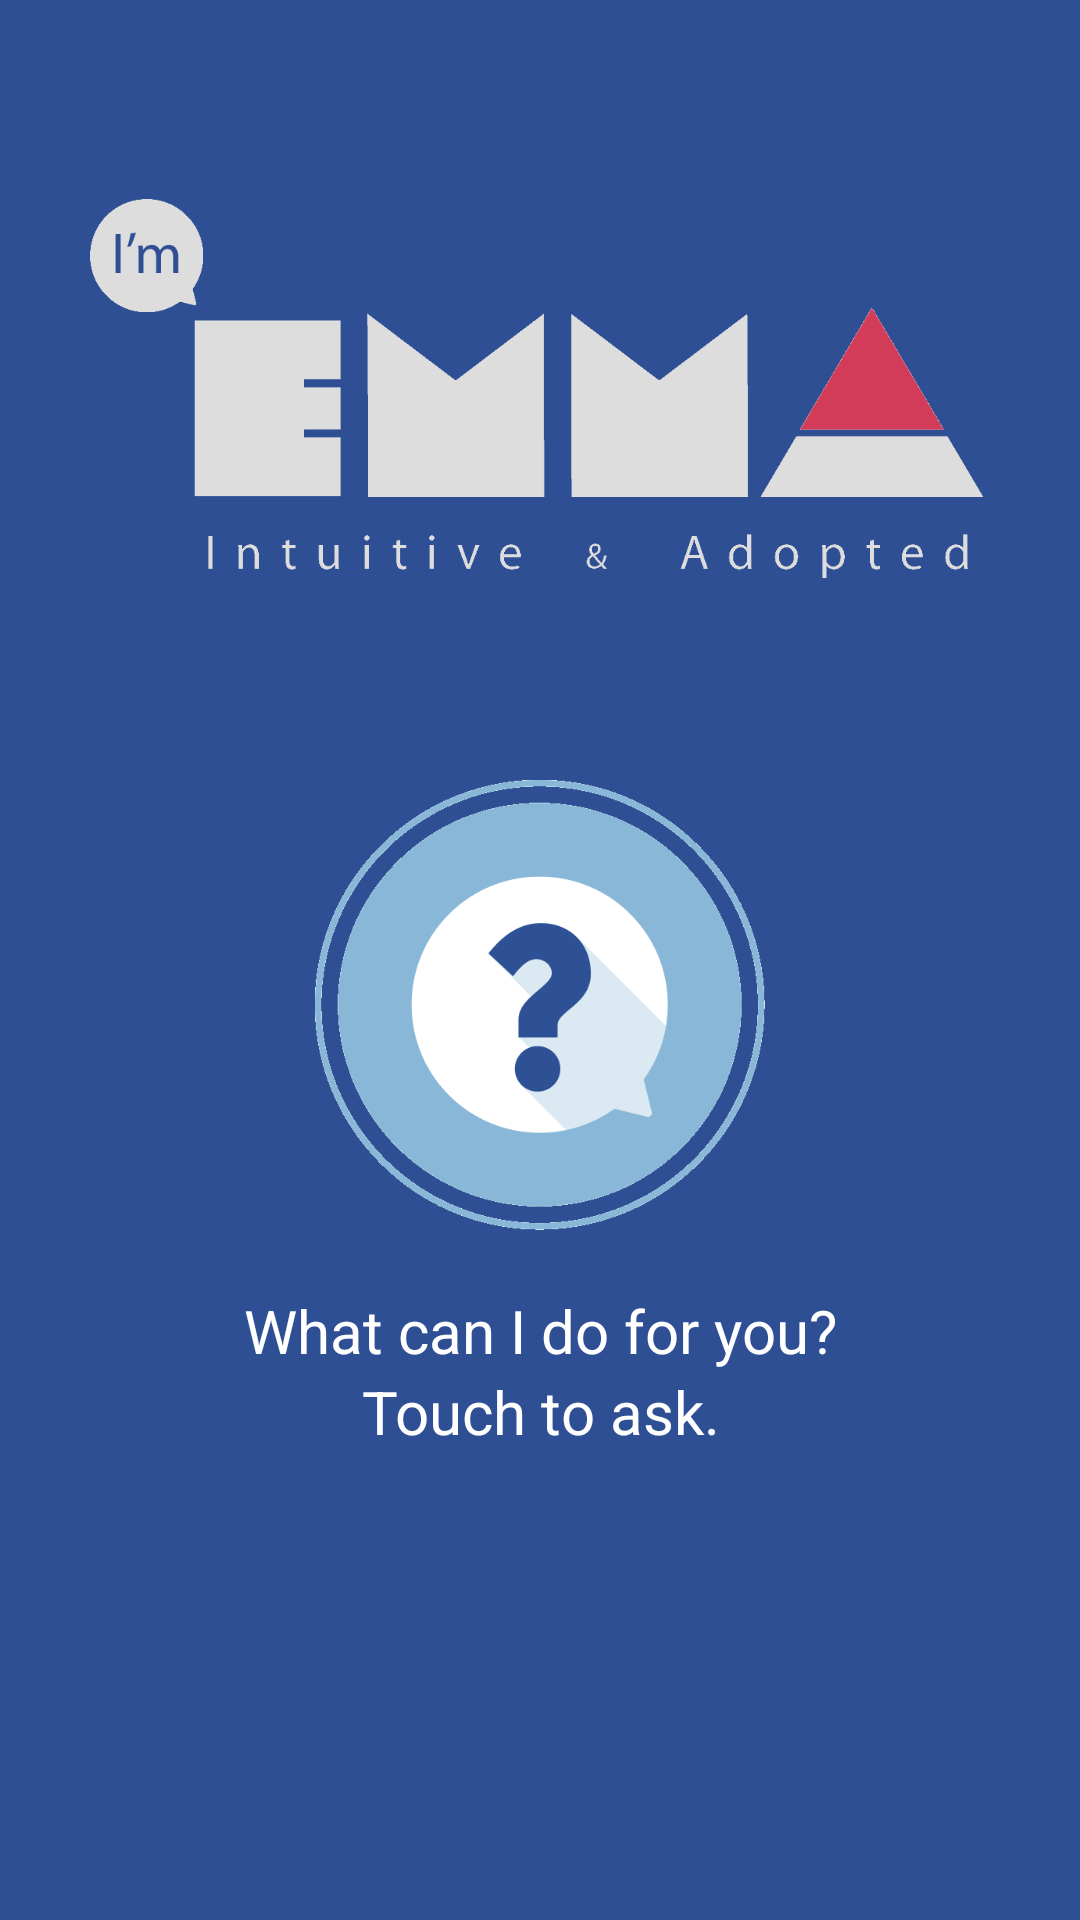

Android layout source for this screen:
<!-- AndroidManifest.xml: application theme AppTheme -->
<!-- res/layout/activity_main.xml -->
<?xml version="1.0" encoding="utf-8"?>


<LinearLayout xmlns:android="http://schemas.android.com/apk/res/android"
    android:layout_width="match_parent"
    android:layout_height="match_parent"
    android:background="@color/actionbar_title_color"
    android:orientation="vertical"
    >
    <ImageView android:id="@+id/titleImage1"
        android:layout_height="260dp"
        android:layout_width="300dp"
        android:layout_marginLeft="50dp"
        android:layout_marginRight="50dp"
        android:src="@drawable/home_emma"
        android:layout_gravity="center"
        />
    <ImageView android:id="@+id/titleImage2"
        android:layout_height="150dp"
        android:layout_width="150dp"
        android:src="@drawable/home_touch"
        android:layout_marginLeft="100dp"
        android:layout_marginRight="100dp"
        android:layout_gravity="center"
        android:onClick="clicked"
        />
    <View android:layout_height="20dp"
        android:layout_width="wrap_content"
        android:layout_marginLeft="30dp"
        android:layout_marginRight="30dp"
        android:src="@drawable/home_emma"
        android:layout_gravity="center"
        />
    <TextView
        android:id="@+id/text1"
        android:layout_width="fill_parent"
        android:layout_height="wrap_content"
        android:text="@string/home1"
        android:textSize="20sp"
        android:gravity="center_horizontal"
        android:textColor="@color/white"
        />
    <TextView
        android:id="@+id/text2"
        android:layout_width="fill_parent"
        android:layout_height="wrap_content"
        android:text="@string/home2"
        android:textSize="20sp"
        android:gravity="center_horizontal"
        android:textColor="@color/white"
        />
</LinearLayout>
<!-- resources referenced by this layout -->
<resources>
  <color name="actionbar_title_color">#2E4F93</color>
  <color name="white">#FFFFFF</color>
  <!-- drawable home_emma: png bitmap (drawable-hdpi, 12471 bytes) -->
  <!-- drawable home_touch: png bitmap (drawable-hdpi, 16804 bytes) -->
  <string name="home1">What can I do for you?</string>
  <string name="home2">Touch to ask.</string>
  <style name="AppTheme" parent="Theme.AppCompat.Light.NoActionBar">
          
          <item name="android:windowSharedElementEnterTransition">@transition/move_image</item>
          <item name="android:windowSharedElementExitTransition">@transition/move_image</item>
          <item name="android:windowAllowReturnTransitionOverlap">true</item>
          <item name="android:windowAllowEnterTransitionOverlap">false</item>
          <item name="colorPrimaryDark">#0F192C</item>
      </style>
</resources>
